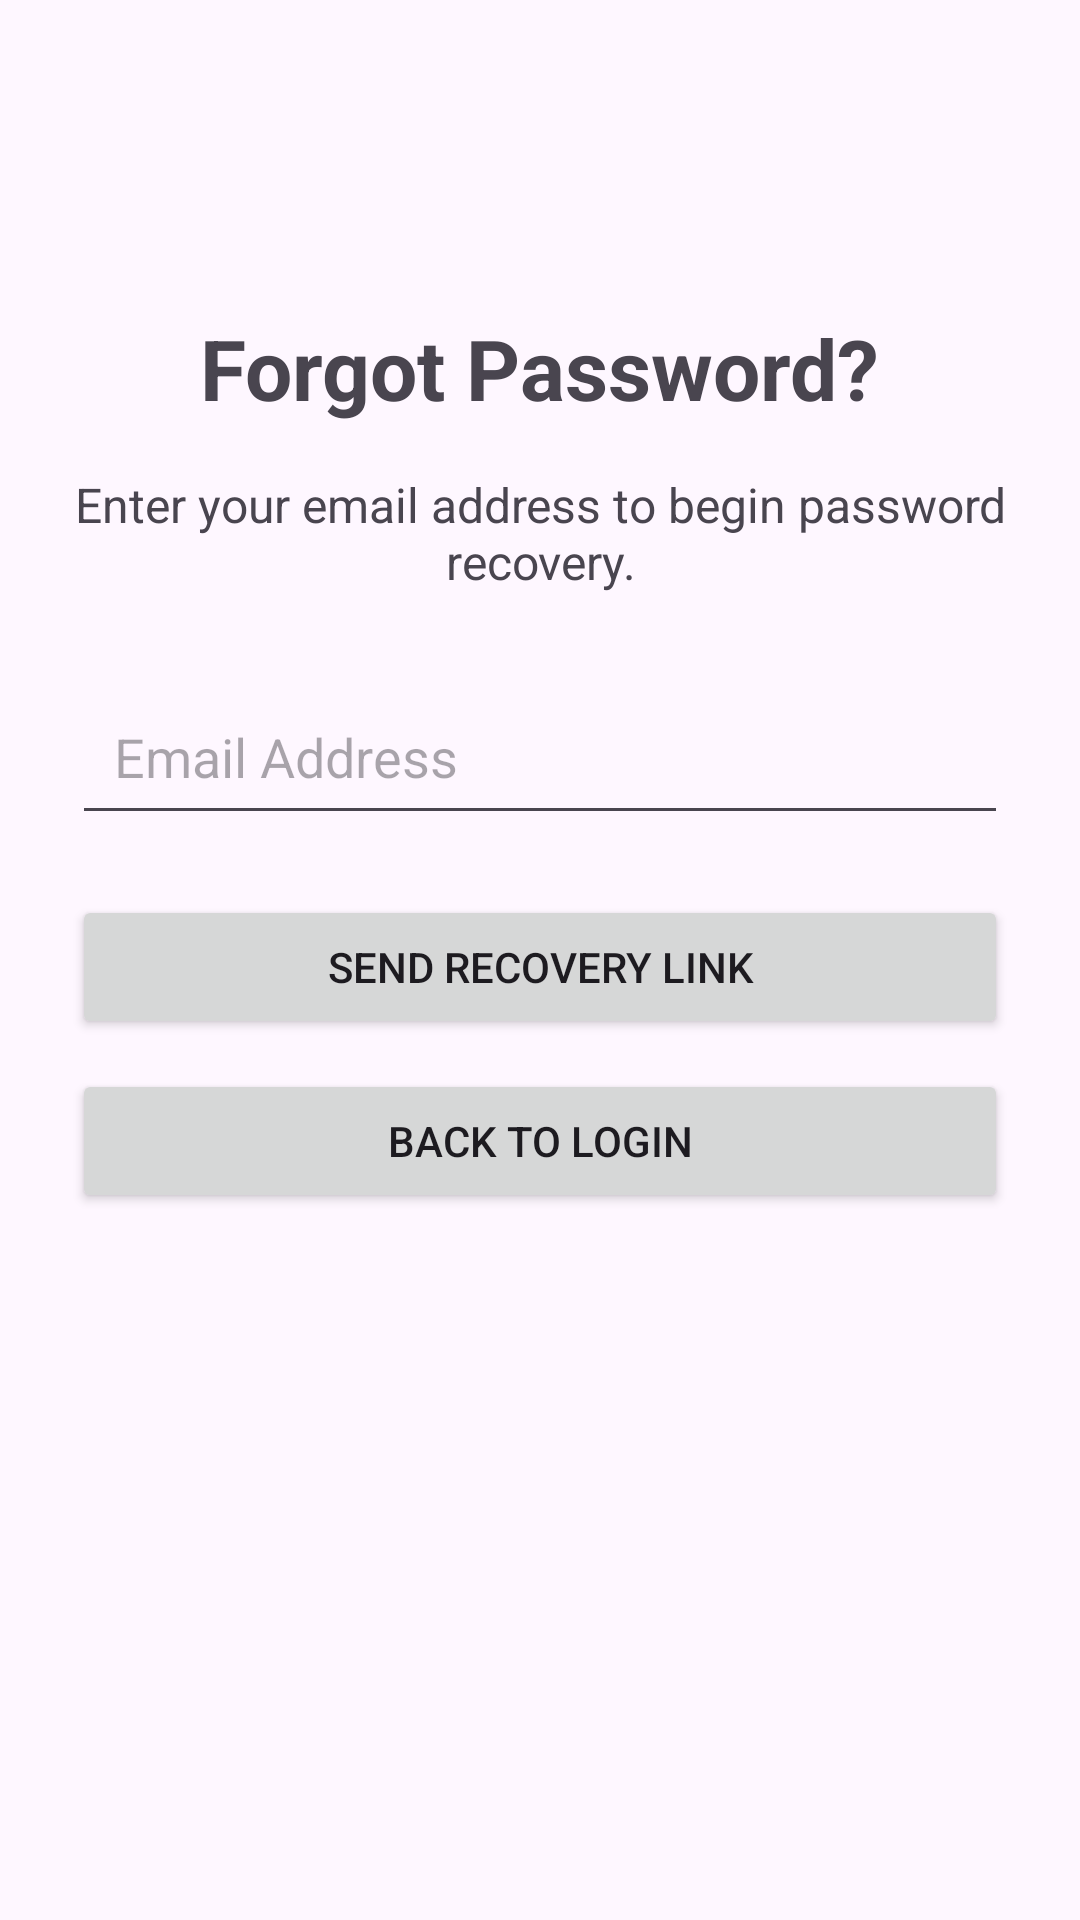

This screen was rendered from an Android layout file. Write that file and the resources it references.
<!-- AndroidManifest.xml: application theme Theme.SmartAuth -->
<!-- res/layout/activity_forgot_password.xml -->
<?xml version="1.0" encoding="utf-8"?>
<androidx.constraintlayout.widget.ConstraintLayout
    xmlns:android="http://schemas.android.com/apk/res/android"
    xmlns:app="http://schemas.android.com/apk/res-auto"
    android:layout_width="match_parent"
    android:layout_height="match_parent"
    android:padding="24dp">

    <TextView
        android:id="@+id/txtForgotTitle"
        android:layout_width="wrap_content"
        android:layout_height="wrap_content"
        android:text="Forgot Password?"
        android:textSize="28sp"
        android:textStyle="bold"
        app:layout_constraintTop_toTopOf="parent"
        app:layout_constraintStart_toStartOf="parent"
        app:layout_constraintEnd_toEndOf="parent"
        android:layout_marginTop="80dp" />

    <TextView
        android:id="@+id/txtForgotDescription"
        android:layout_width="match_parent"
        android:layout_height="wrap_content"
        android:text="Enter your email address to begin password recovery."
        android:textSize="16sp"
        android:gravity="center"
        android:layout_marginTop="16dp"
        app:layout_constraintTop_toBottomOf="@id/txtForgotTitle" />

    <EditText
        android:id="@+id/edtForgotEmail"
        android:layout_width="0dp"
        android:layout_height="wrap_content"
        android:hint="Email Address"
        android:inputType="textEmailAddress"
        android:padding="14dp"
        android:layout_marginTop="28dp"
        app:layout_constraintTop_toBottomOf="@id/txtForgotDescription"
        app:layout_constraintStart_toStartOf="parent"
        app:layout_constraintEnd_toEndOf="parent" />

    <Button
        android:id="@+id/btnSendRecovery"
        android:layout_width="0dp"
        android:layout_height="wrap_content"
        android:text="Send Recovery Link"
        android:layout_marginTop="20dp"
        app:layout_constraintTop_toBottomOf="@id/edtForgotEmail"
        app:layout_constraintStart_toStartOf="parent"
        app:layout_constraintEnd_toEndOf="parent" />

    <Button
        android:id="@+id/btnForgotBack"
        android:layout_width="0dp"
        android:layout_height="wrap_content"
        android:text="Back to Login"
        android:layout_marginTop="10dp"
        app:layout_constraintTop_toBottomOf="@id/btnSendRecovery"
        app:layout_constraintStart_toStartOf="parent"
        app:layout_constraintEnd_toEndOf="parent" />

</androidx.constraintlayout.widget.ConstraintLayout>
<!-- resources referenced by this layout -->
<resources>
  <style name="Theme.SmartAuth" parent="Base.Theme.SmartAuth" />
  <style name="Base.Theme.SmartAuth" parent="Theme.Material3.DayNight.NoActionBar">
          
          
      </style>
</resources>
